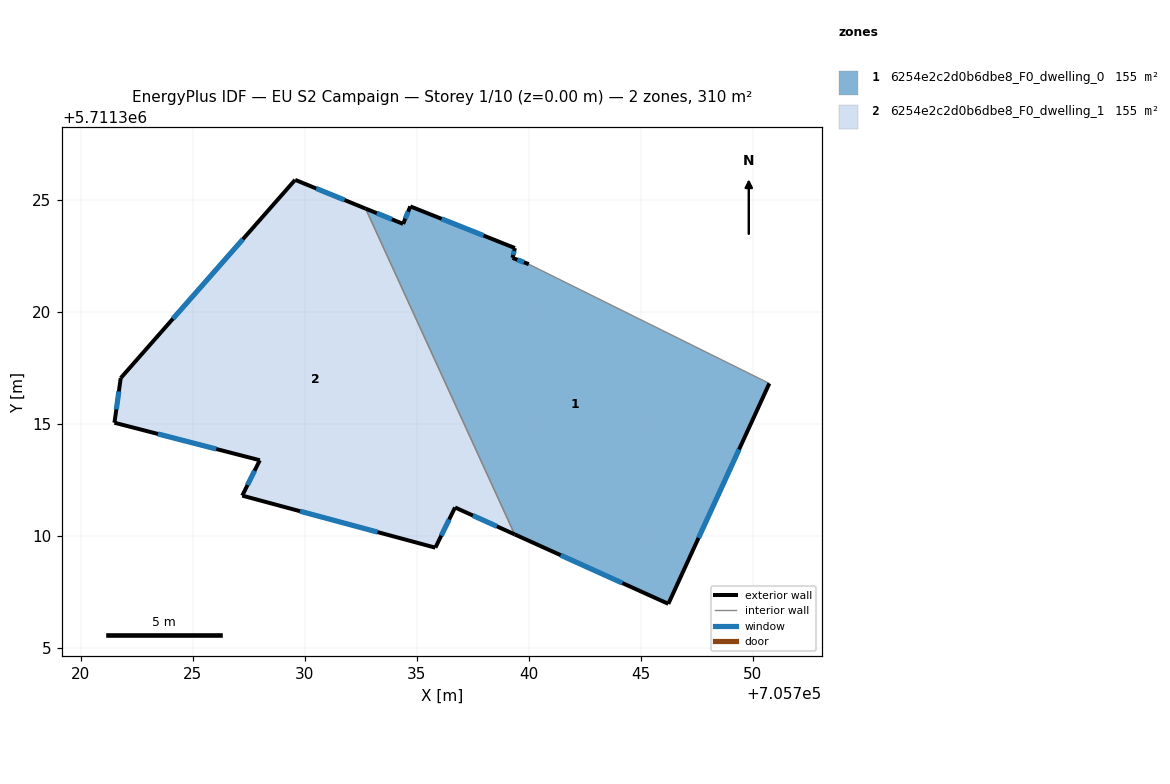
=== STOREY PLAN SPEC (per zone: floor XY polygon, exterior-wall plan segments, windows/doors) ===
zone 1: 6254e2c2d0b6dbe8_F0_dwelling_0  (154.8 m²)
  floor: (705746.23, 5711306.96) (705750.74, 5711316.80) (705740.00, 5711322.12) (705739.28, 5711322.41) (705739.38, 5711322.84) (705734.71, 5711324.70) (705734.39, 5711323.92) (705732.72, 5711324.60) (705739.37, 5711310.06)
  exterior wall: (705734.39, 5711323.92) – (705734.71, 5711324.70)  [0.8 m]
    window: (705734.49, 5711324.16) – (705734.62, 5711324.47)  [0.4 m²]
  exterior wall: (705734.71, 5711324.70) – (705739.38, 5711322.84)  [5.0 m]
    window: (705736.11, 5711324.15) – (705737.98, 5711323.40)  [2.4 m²]
  exterior wall: (705739.38, 5711322.84) – (705739.28, 5711322.41)  [0.5 m]
    window: (705739.35, 5711322.71) – (705739.31, 5711322.54)  [0.2 m²]
  exterior wall: (705739.28, 5711322.41) – (705740.00, 5711322.12)  [0.8 m]
    window: (705739.49, 5711322.32) – (705739.78, 5711322.21)  [0.4 m²]
  exterior wall: (705750.74, 5711316.80) – (705746.23, 5711306.96)  [10.8 m]
    window: (705749.39, 5711313.86) – (705747.58, 5711309.91)  [5.2 m²]
  exterior wall: (705746.23, 5711306.96) – (705739.37, 5711310.06)  [7.5 m]
    window: (705744.18, 5711307.89) – (705741.43, 5711309.14)  [3.6 m²]
  exterior wall: (705732.72, 5711324.60) – (705734.39, 5711323.92)  [1.8 m]
    window: (705733.22, 5711324.40) – (705733.89, 5711324.13)  [0.9 m²]
  interior walls: 2
zone 2: 6254e2c2d0b6dbe8_F0_dwelling_1  (154.9 m²)
  floor: (705739.37, 5711310.06) (705732.72, 5711324.60) (705729.57, 5711325.89) (705721.79, 5711317.04) (705721.51, 5711315.05) (705728.00, 5711313.37) (705727.21, 5711311.79) (705735.83, 5711309.47) (705736.71, 5711311.26)
  exterior wall: (705727.21, 5711311.79) – (705728.00, 5711313.37)  [1.8 m]
    window: (705727.45, 5711312.27) – (705727.76, 5711312.90)  [0.9 m²]
  exterior wall: (705728.00, 5711313.37) – (705721.51, 5711315.05)  [6.7 m]
    window: (705726.05, 5711313.87) – (705723.45, 5711314.55)  [3.2 m²]
  exterior wall: (705721.51, 5711315.05) – (705721.79, 5711317.04)  [2.0 m]
    window: (705721.59, 5711315.64) – (705721.70, 5711316.44)  [1.0 m²]
  exterior wall: (705721.79, 5711317.04) – (705729.57, 5711325.89)  [11.8 m]
    window: (705724.12, 5711319.69) – (705727.24, 5711323.24)  [5.7 m²]
  exterior wall: (705729.57, 5711325.89) – (705732.72, 5711324.60)  [3.4 m]
    window: (705730.51, 5711325.50) – (705731.78, 5711324.99)  [1.6 m²]
  exterior wall: (705739.37, 5711310.06) – (705736.71, 5711311.26)  [2.9 m]
    window: (705738.58, 5711310.42) – (705737.51, 5711310.91)  [1.4 m²]
  exterior wall: (705736.71, 5711311.26) – (705735.83, 5711309.47)  [2.0 m]
    window: (705736.45, 5711310.73) – (705736.10, 5711310.01)  [1.0 m²]
  exterior wall: (705735.83, 5711309.47) – (705727.21, 5711311.79)  [8.9 m]
    window: (705733.25, 5711310.17) – (705729.79, 5711311.10)  [4.3 m²]
  interior walls: 1

=== DERIVED (storey summary) ===
Building: EU S2 Campaign
Storey: 1 of 10  (floor level z = 0.00 m)
Storey gross floor area: 309.7 m²
Zones on this storey: 2
  - 6254e2c2d0b6dbe8_F0_dwelling_0: floor 154.8 m²; exterior wall 27.3 m (81.8 m²); 7 window(s) 13.2 m²; WWR 16.1%
  - 6254e2c2d0b6dbe8_F0_dwelling_1: floor 154.9 m²; exterior wall 39.5 m (118.5 m²); 8 window(s) 19.1 m²; WWR 16.1%
Zone adjacency (shared interzone walls):
  - 6254e2c2d0b6dbe8_F0_dwelling_0 ↔ 6254e2c2d0b6dbe8_F0_dwelling_1